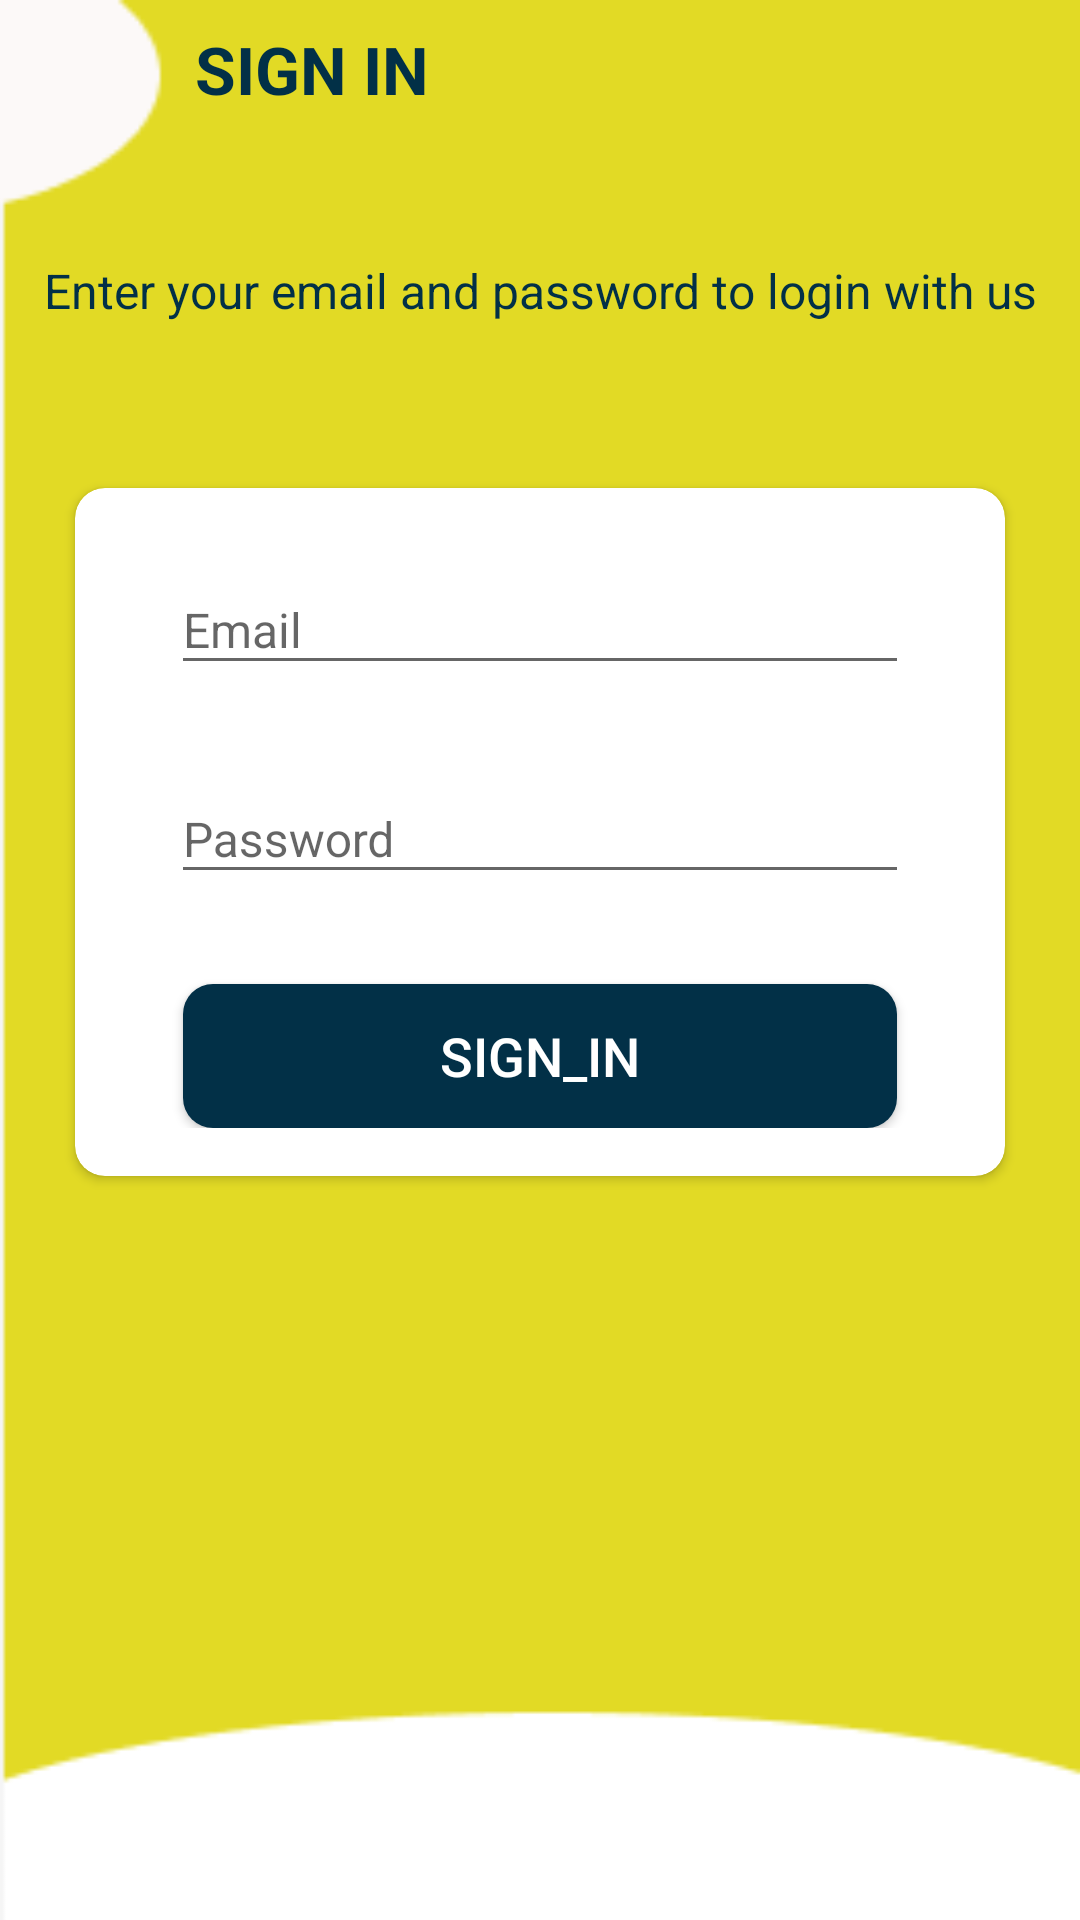

Produce the Android XML layout that renders to this screen, including the resource entries it uses.
<!-- AndroidManifest.xml: activity theme AppTheme.NoActionBar -->
<!-- res/layout/activity_sign_in.xml -->
<?xml version="1.0" encoding="utf-8"?>
<LinearLayout xmlns:android="http://schemas.android.com/apk/res/android"
    xmlns:app="http://schemas.android.com/apk/res-auto"
    xmlns:tools="http://schemas.android.com/tools"
    android:layout_width="match_parent"
    android:layout_height="match_parent"
    android:background="@drawable/codechat_loginbg"
    android:orientation="vertical"
    tools:context=".activities.signInActivity">

    <androidx.appcompat.widget.Toolbar
        android:id="@+id/toolbar_sign_in_activity"
        android:layout_width="192dp"
        android:layout_height="46dp">

        <TextView
            android:id="@+id/tv_title"
            android:layout_width="match_parent"
            android:layout_height="match_parent"
            android:gravity="center"
            android:text="SIGN IN"
            android:textColor="#023047"
            android:textSize="22sp"
            android:textStyle="bold" />

    </androidx.appcompat.widget.Toolbar>

    <LinearLayout
        android:layout_width="match_parent"
        android:layout_height="match_parent"
        android:layout_gravity="center"
        android:layout_marginTop="@dimen/authentication_screen_content_marginTop"
        android:orientation="vertical">

        <TextView
            android:layout_width="match_parent"
            android:layout_height="wrap_content"
            android:gravity="center"
            android:text="Enter your email and password to login with us"
            android:textColor="#023047"
            android:textSize="16sp" />

        <androidx.cardview.widget.CardView
            android:layout_width="match_parent"
            android:layout_height="wrap_content"
            android:layout_marginStart="@dimen/authentication_screen_marginStartEnd"
            android:layout_marginTop="55dp"
            android:layout_marginEnd="@dimen/authentication_screen_marginStartEnd"
            android:elevation="@dimen/card_view_elevation"
            app:cardCornerRadius="@dimen/card_view_corner_radius">

            <LinearLayout
                android:layout_width="match_parent"
                android:layout_height="wrap_content"
                android:orientation="vertical"
                android:padding="@dimen/card_view_layout_content_padding">

                <com.google.android.material.textfield.TextInputLayout
                    android:layout_width="match_parent"
                    android:layout_height="wrap_content"
                    android:layout_marginStart="@dimen/authentication_screen_til_marginStartEnd"
                    android:layout_marginEnd="@dimen/authentication_screen_til_marginStartEnd">

                    <androidx.appcompat.widget.AppCompatEditText
                        android:id="@+id/et_email"
                        android:layout_width="match_parent"
                        android:layout_height="wrap_content"
                        android:hint="@string/email"
                        android:inputType="textEmailAddress"
                        android:textSize="@dimen/et_text_size" />
                </com.google.android.material.textfield.TextInputLayout>

                <com.google.android.material.textfield.TextInputLayout
                    android:layout_width="match_parent"
                    android:layout_height="wrap_content"
                    android:layout_marginStart="@dimen/authentication_screen_til_marginStartEnd"
                    android:layout_marginTop="@dimen/authentication_screen_til_marginTop"
                    android:layout_marginEnd="@dimen/authentication_screen_til_marginStartEnd">

                    <androidx.appcompat.widget.AppCompatEditText
                        android:id="@+id/et_password"
                        android:layout_width="match_parent"
                        android:layout_height="wrap_content"
                        android:hint="@string/password"
                        android:inputType="textPassword"
                        android:textSize="@dimen/et_text_size" />
                </com.google.android.material.textfield.TextInputLayout>

                <Button
                    android:id="@+id/btn_sign_in"
                    android:layout_width="match_parent"
                    android:layout_height="wrap_content"
                    android:layout_gravity="center"
                    android:layout_marginStart="@dimen/btn_marginStartEnd"
                    android:layout_marginTop="@dimen/sign_up_screen_btn_marginTop"
                    android:layout_marginEnd="@dimen/btn_marginStartEnd"
                    android:background="@drawable/shape_button_rounded"
                    android:foreground="?attr/selectableItemBackground"
                    android:gravity="center"
                    android:paddingTop="@dimen/btn_paddingTopBottom"
                    android:paddingBottom="@dimen/btn_paddingTopBottom"
                    android:text="@string/sign_in"
                    android:textColor="@android:color/white"
                    android:textSize="@dimen/btn_text_size" />
            </LinearLayout>
        </androidx.cardview.widget.CardView>
    </LinearLayout>
</LinearLayout>
    
<!-- resources referenced by this layout -->
<resources>
  <dimen name="authentication_screen_content_marginTop">40dp</dimen>
  <dimen name="authentication_screen_marginStartEnd">25dp</dimen>
  <dimen name="authentication_screen_til_marginStartEnd">16dp</dimen>
  <dimen name="authentication_screen_til_marginTop">20dp</dimen>
  <dimen name="btn_marginStartEnd">20dp</dimen>
  <dimen name="btn_paddingTopBottom">8dp</dimen>
  <dimen name="btn_text_size">18sp</dimen>
  <dimen name="card_view_corner_radius">10dp</dimen>
  <dimen name="card_view_elevation">10dp</dimen>
  <dimen name="card_view_layout_content_padding">16dp</dimen>
  <dimen name="et_text_size">16sp</dimen>
  <dimen name="sign_up_screen_btn_marginTop">30dp</dimen>
  <!-- drawable codechat_loginbg: png bitmap (drawable, 2581 bytes) -->
  <!-- drawable shape_button_rounded (drawable) -->
  <?xml version="1.0" encoding="utf-8"?>
  <shape xmlns:android="http://schemas.android.com/apk/res/android"
      android:shape="rectangle">
  
      <gradient
          android:angle="360"
          android:startColor="#023047"
          android:endColor="#023047"
          android:type="radial">
      </gradient>
      <corners android:radius="10dp"/>
  
  </shape>
  <string name="email">Email</string>
  <string name="password">Password</string>
  <string name="sign_in">sign_in</string>
  <style name="AppTheme.NoActionBar">
          <item name="windowActionBar">false</item>
          <item name="windowNoTitle">true</item>
      </style>
</resources>
